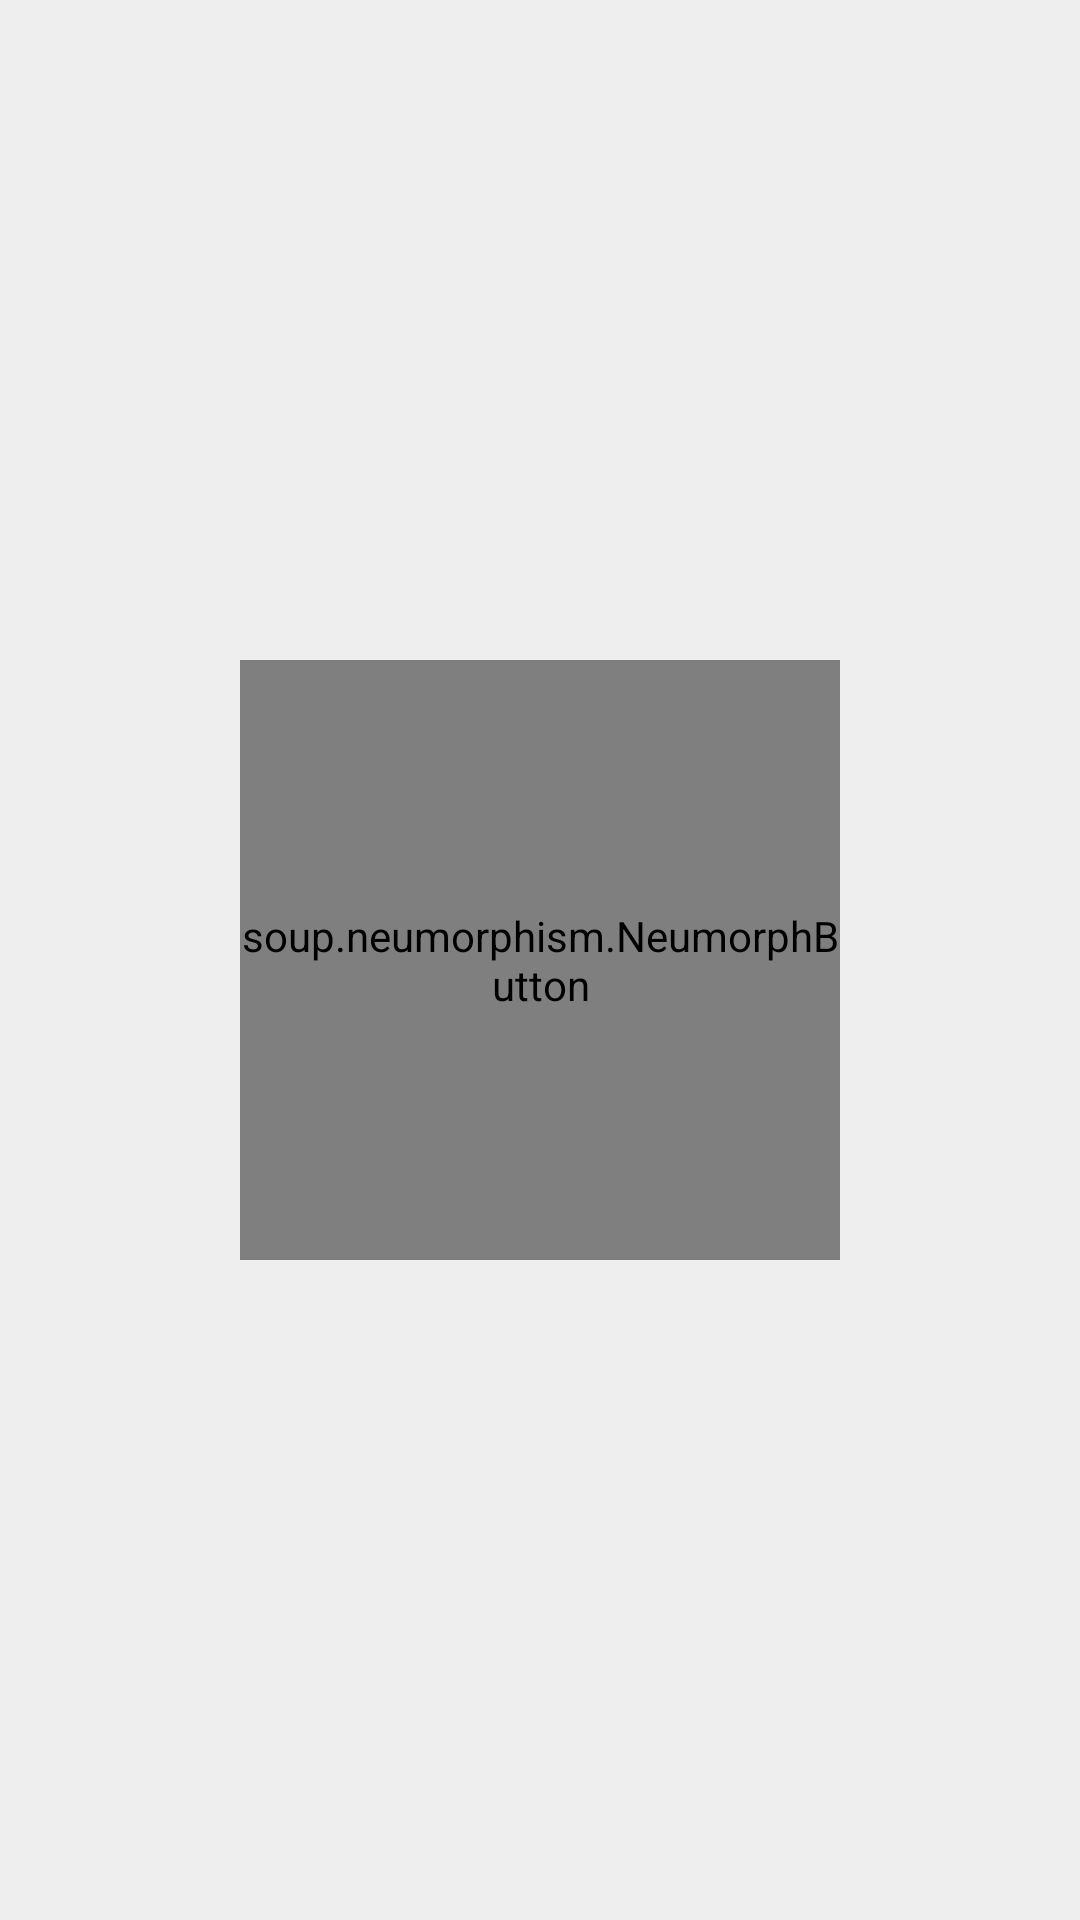

Here is an Android app screen rendered from its layout file. Give the layout XML and the strings, colors and styles it references.
<!-- AndroidManifest.xml: application theme Theme.Custom_base_project -->
<!-- res/layout/fragment_home.xml -->
<?xml version="1.0" encoding="utf-8"?>
<layout xmlns:android="http://schemas.android.com/apk/res/android"
  xmlns:app="http://schemas.android.com/apk/res-auto">

  <data>

    <variable
      name="viewModel"
      type="com.android.base.views.container.home.HomeViewModel" />

  </data>

  <androidx.constraintlayout.widget.ConstraintLayout
    android:layout_width="match_parent"
    android:background="#EFEEEE"
    android:layout_height="match_parent">

























    <soup.neumorphism.NeumorphButton
      android:id="@+id/nbBtn"
      android:layout_width="200dp"
      android:layout_height="200dp"
      android:onClick="@{() -> viewModel.onClickSpeakStart()}"
      app:neumorph_shadowElevation="3dp"
      style="@style/Widget.Neumorph.Button"
      app:layout_constraintBottom_toBottomOf="parent"
      app:layout_constraintTop_toTopOf="parent"
      app:layout_constraintLeft_toLeftOf="parent"
      app:layout_constraintRight_toRightOf="parent"/>

    <androidx.appcompat.widget.AppCompatImageView
      android:layout_width="50dp"
      android:layout_height="50dp"
      android:background="@drawable/mic"
      app:layout_constraintBottom_toBottomOf="@+id/nbBtn"
      app:layout_constraintTop_toTopOf="@+id/nbBtn"
      app:layout_constraintLeft_toLeftOf="@+id/nbBtn"
      app:layout_constraintRight_toRightOf="@+id/nbBtn"/>














  </androidx.constraintlayout.widget.ConstraintLayout>

</layout>
<!-- resources referenced by this layout -->
<resources>
  <!-- drawable olivestone_logo: png bitmap (drawable, 15507 bytes) -->
  <style name="Theme.Custom_base_project" parent="Base.Theme.Custom_base_project" />
  <style name="Base.Theme.Custom_base_project" parent="Theme.Material3.DayNight.NoActionBar">
          
          
      </style>
</resources>
